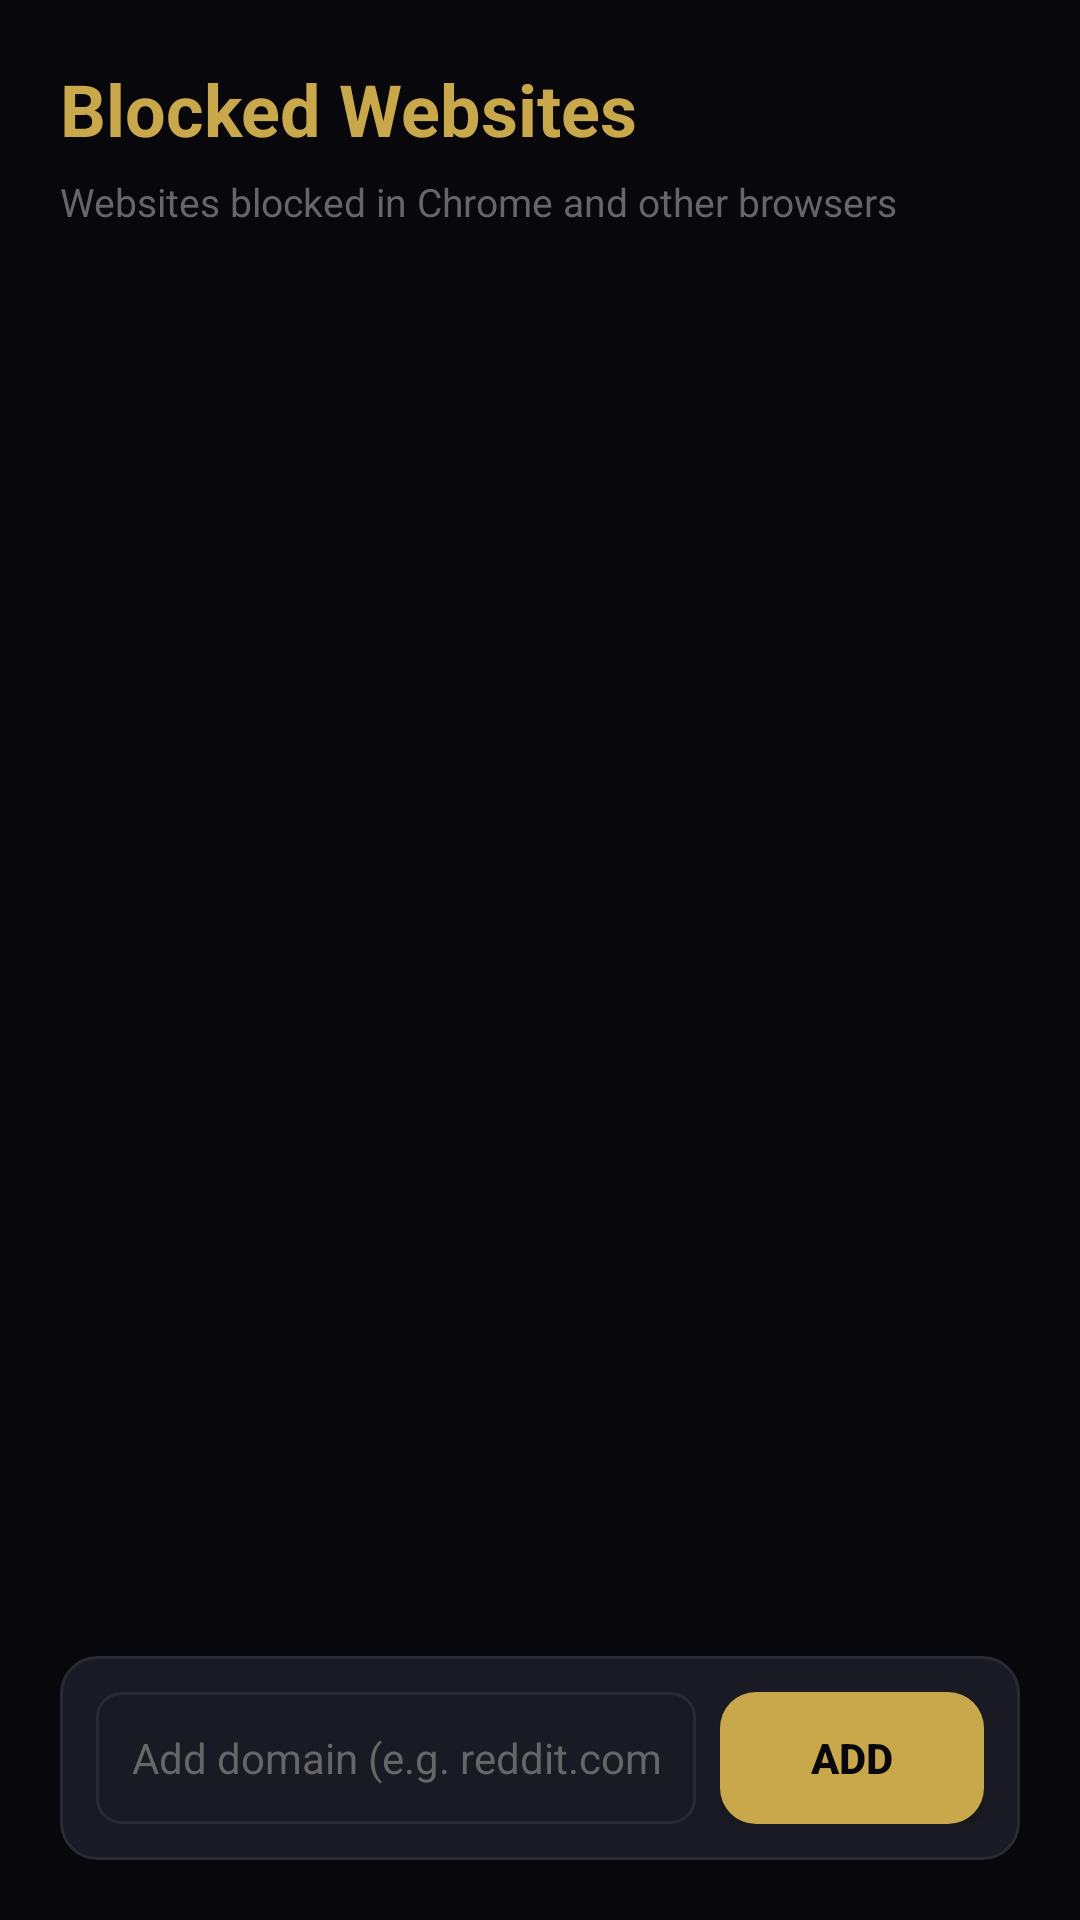

Layout XML and referenced resources for this Android screen:
<!-- AndroidManifest.xml: application theme Theme.FocusForge -->
<!-- res/layout/fragment_websites.xml -->
<?xml version="1.0" encoding="utf-8"?>
<LinearLayout xmlns:android="http://schemas.android.com/apk/res/android"
    android:layout_width="match_parent"
    android:layout_height="match_parent"
    android:orientation="vertical"
    android:background="@color/bg_primary"
    android:padding="20dp">

    <TextView
        android:layout_width="wrap_content"
        android:layout_height="wrap_content"
        android:text="Blocked Websites"
        android:textColor="@color/gold"
        android:textSize="24sp"
        android:textStyle="bold"
        android:layout_marginBottom="6dp" />

    <TextView
        android:layout_width="wrap_content"
        android:layout_height="wrap_content"
        android:text="Websites blocked in Chrome and other browsers"
        android:textColor="@color/text_muted"
        android:textSize="13sp"
        android:layout_marginBottom="16dp" />

    <androidx.recyclerview.widget.RecyclerView
        android:id="@+id/recyclerWebsites"
        android:layout_width="match_parent"
        android:layout_height="0dp"
        android:layout_weight="1"
        android:layout_marginBottom="12dp" />

    
    <LinearLayout
        android:layout_width="match_parent"
        android:layout_height="wrap_content"
        android:orientation="horizontal"
        android:background="@drawable/card_bg"
        android:padding="12dp">

        <EditText
            android:id="@+id/editDomain"
            android:layout_width="0dp"
            android:layout_height="44dp"
            android:layout_weight="1"
            android:hint="Add domain (e.g. reddit.com)"
            android:textColor="@color/text_primary"
            android:textColorHint="@color/text_muted"
            android:background="@drawable/edit_bg"
            android:paddingHorizontal="12dp"
            android:textSize="14sp"
            android:inputType="textUri"
            android:singleLine="true"
            android:layout_marginEnd="8dp" />

        <Button
            android:id="@+id/btnAdd"
            android:layout_width="wrap_content"
            android:layout_height="44dp"
            android:text="ADD"
            android:textColor="@color/bg_primary"
            android:textStyle="bold"
            android:textSize="14sp"
            android:background="@drawable/button_gold_bg"
            android:paddingHorizontal="16dp" />
    </LinearLayout>

</LinearLayout>
<!-- resources referenced by this layout -->
<resources>
  <color name="bg_primary">#07070C</color>
  <color name="gold">#C9A84C</color>
  <color name="text_muted">#666666</color>
  <color name="text_primary">#FFFFFF</color>
  <!-- drawable button_gold_bg (drawable) -->
  <?xml version="1.0" encoding="utf-8"?>
  <shape xmlns:android="http://schemas.android.com/apk/res/android"
      android:shape="rectangle">
      <solid android:color="#C9A84C" />
      <corners android:radius="12dp" />
  </shape>
  <!-- drawable card_bg (drawable) -->
  <?xml version="1.0" encoding="utf-8"?>
  <shape xmlns:android="http://schemas.android.com/apk/res/android"
      android:shape="rectangle">
      <solid android:color="#1A1A24" />
      <corners android:radius="12dp" />
      <stroke
          android:width="1dp"
          android:color="#2A2A34" />
  </shape>
  <!-- drawable edit_bg (drawable) -->
  <?xml version="1.0" encoding="utf-8"?>
  <shape xmlns:android="http://schemas.android.com/apk/res/android"
      android:shape="rectangle">
      <solid android:color="#1A1A24" />
      <corners android:radius="8dp" />
      <stroke android:width="1dp" android:color="#2A2A34" />
  </shape>
  <style name="Theme.FocusForge" parent="Theme.MaterialComponents.DayNight.NoActionBar">
          <item name="android:windowBackground">@color/bg_primary</item>
          <item name="android:statusBarColor">@color/bg_primary</item>
          <item name="android:navigationBarColor">@color/bg_primary</item>
          <item name="android:textColorPrimary">@color/text_primary</item>
          <item name="android:textColorSecondary">@color/text_secondary</item>
          <item name="colorPrimary">@color/gold</item>
          <item name="colorPrimaryVariant">@color/gold_dark</item>
          <item name="colorOnPrimary">@color/bg_primary</item>
          <item name="colorSecondary">@color/gold</item>
          <item name="colorOnSecondary">@color/bg_primary</item>
          <item name="bottomNavigationStyle">@style/Widget.FocusForge.BottomNav</item>
      </style>
  <color name="text_secondary">#999999</color>
  <color name="gold_dark">#8B6914</color>
  <style name="Widget.FocusForge.BottomNav" parent="Widget.MaterialComponents.BottomNavigationView.Colored">
          <item name="backgroundTint">@color/bg_secondary</item>
          <item name="itemIconTint">@color/gold</item>
          <item name="itemTextColor">@color/gold</item>
      </style>
  <color name="bg_secondary">#111118</color>
</resources>
